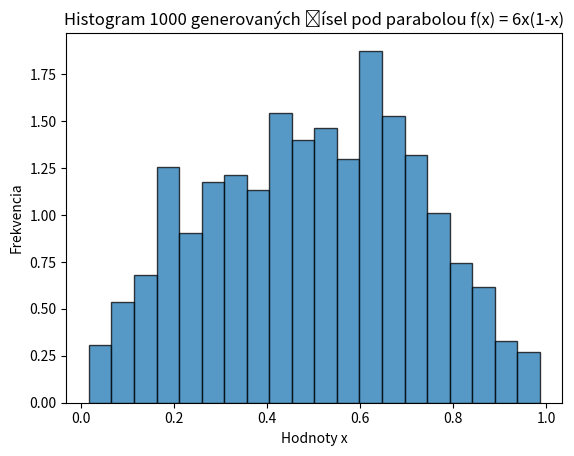

Source code (Python):
import matplotlib.pyplot as plt
import numpy as np

# Funkcia f(x) = 6*x*(1-x)
def parabola_function(x):
    return 6 * x * (1 - x)

# Generovanie bodov pod parabolou metódou odmietania
def generate_parabola_points(n):
    points = []
    count = 0  # Počet vygenerovaných pokusov
    while len(points) < n:
        x = np.random.rand()
        y = np.random.rand() * 1.5  # Maximum f(x) = 1.5
        count += 1
        if y <= parabola_function(x):
            points.append(x)
    print(f"Celkový počet pokusov: {count}")
    return points

# Počet generovaných bodov
n = 1000
parabola_values = generate_parabola_points(n)

# Uistenie sa, že máme presne 1000 bodov
assert len(parabola_values) == n, "Generovaný zoznam nemá správny počet bodov."

# Vykreslenie histogramu
plt.hist(parabola_values, bins=20, edgecolor='black', alpha=0.75, density=True)
plt.xlabel("Hodnoty x")
plt.ylabel("Frekvencia")
plt.title("Histogram 1000 generovaných čísel pod parabolou f(x) = 6x(1-x)")
plt.show()

# Výpis hodnôt do konzoly pre kopírovanie
for value in parabola_values:
    print(f"{str(value).replace('.', ',')}")
